44-way image classification set "ssds-2025" from GitHub (luriahc/ssds-2025); label vocabulary: Admiralty, Ang Mo Kio, Bukit Panjang, Bukit Timah, Buona Vista, Changi, Choa Chu Kang Central, Choa Chu Kang South, Clementi, East Coast Parkway, Jurong Island, Jurong Pier, Jurong West, Kent Ridge, Kranji Reservoir, Lim Chu Kang, Lower Peirce Reservoir, Macritchie Reservoir, Mandai, Marina Barrage, Marine Parade, Newton, Nicoll Highway, Pasir Panjang, Pasir Ris Central, Pasir Ris West, Paya Lebar, Pulau Ubin, Punggol, Queenstown, Seletar, Sembawang, Sentosa Island, Simei, Somerset Road, Tai Seng, Tanjong Katong, Tengah, Toa Payoh, Tuas, Tuas South, Ulu Pandan, Upper Peirce Reservoir, Whampoa.

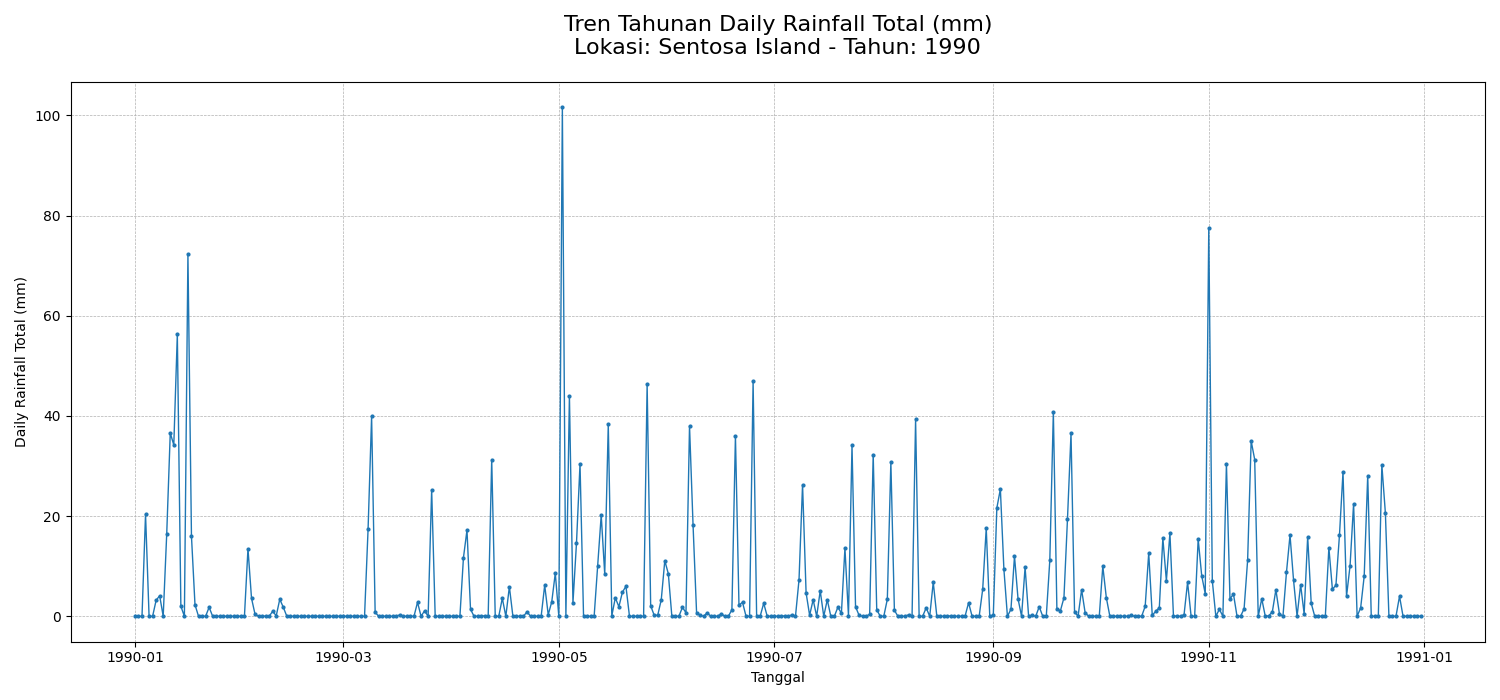
Label: Sentosa Island

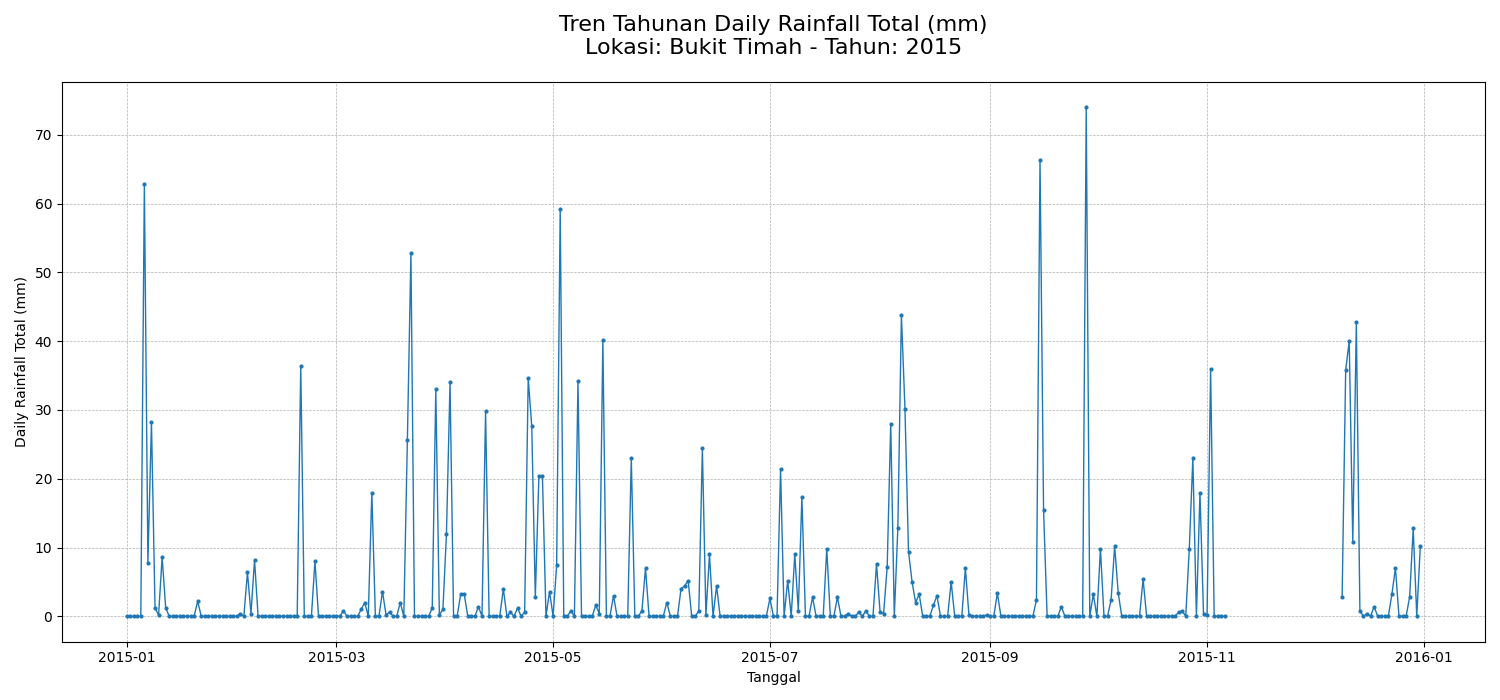
Label: Bukit Timah

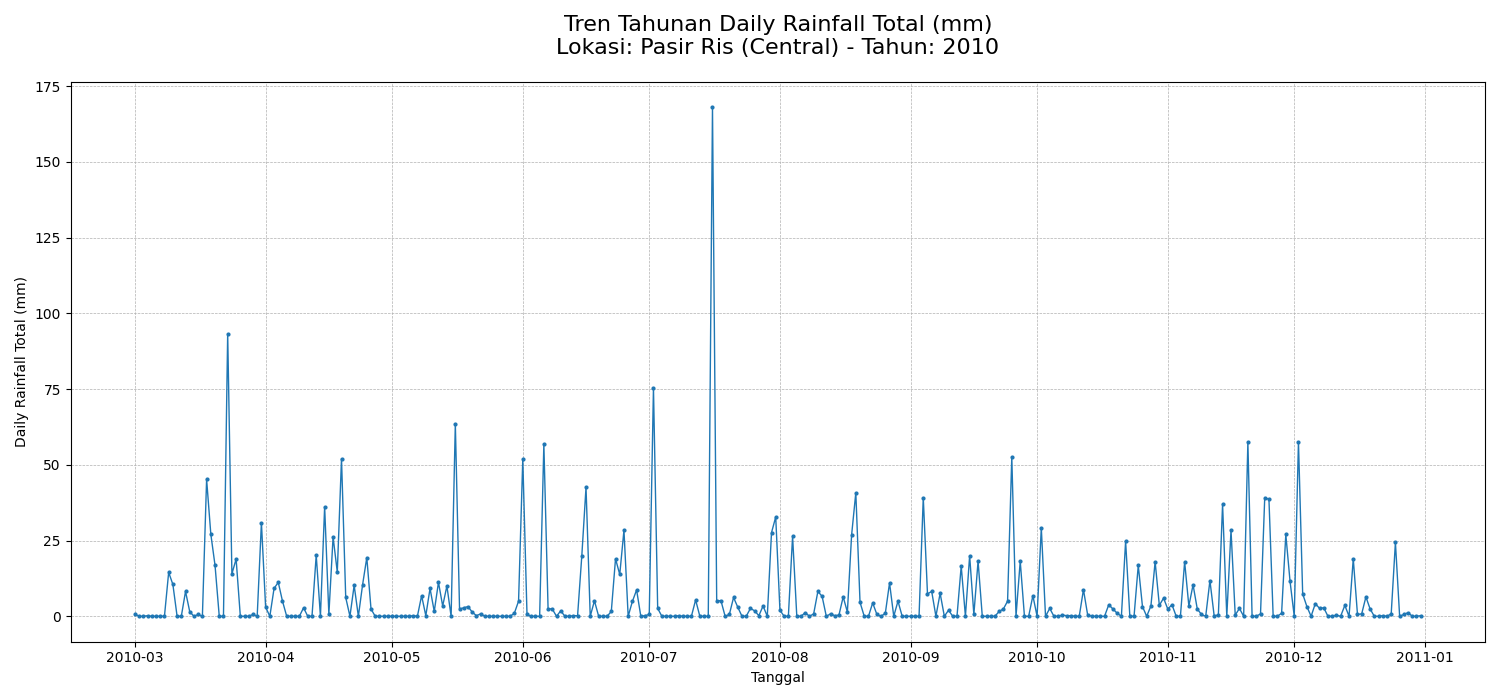
Label: Pasir Ris Central

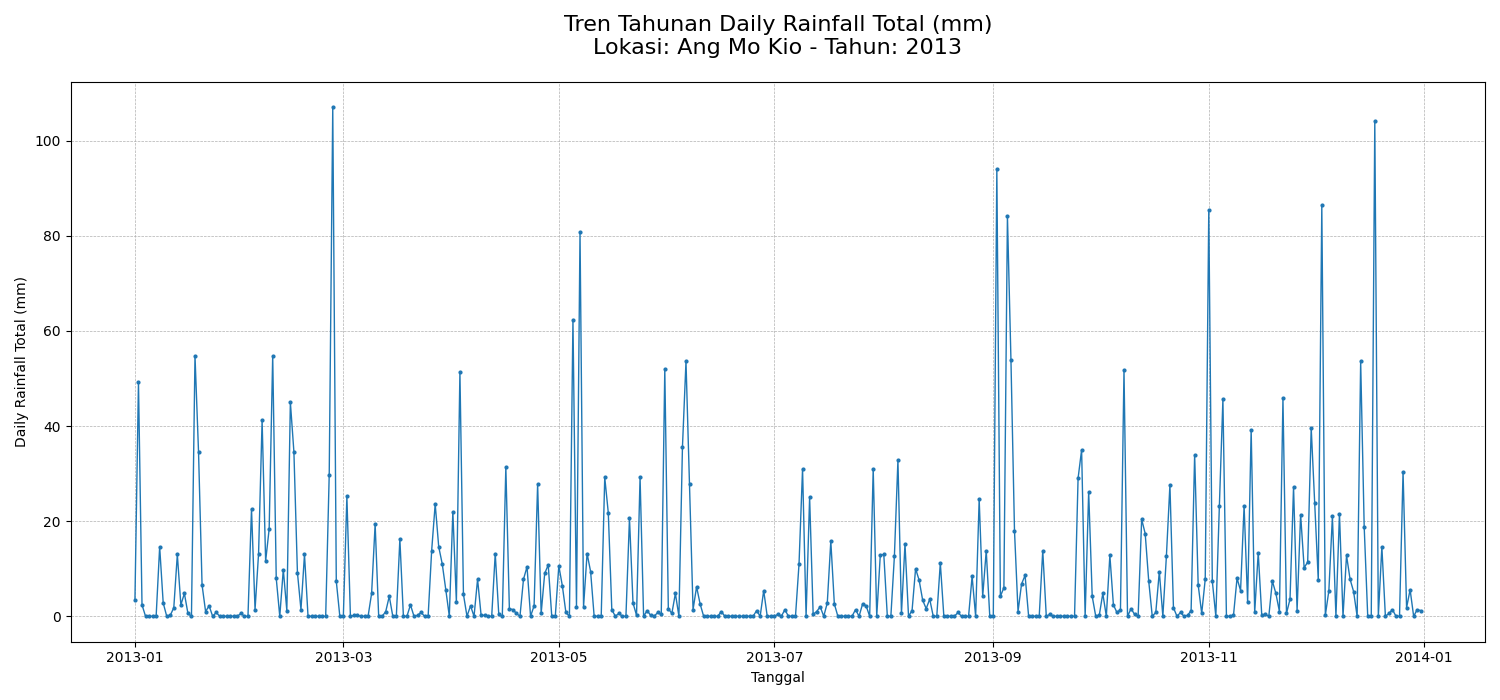
Label: Ang Mo Kio

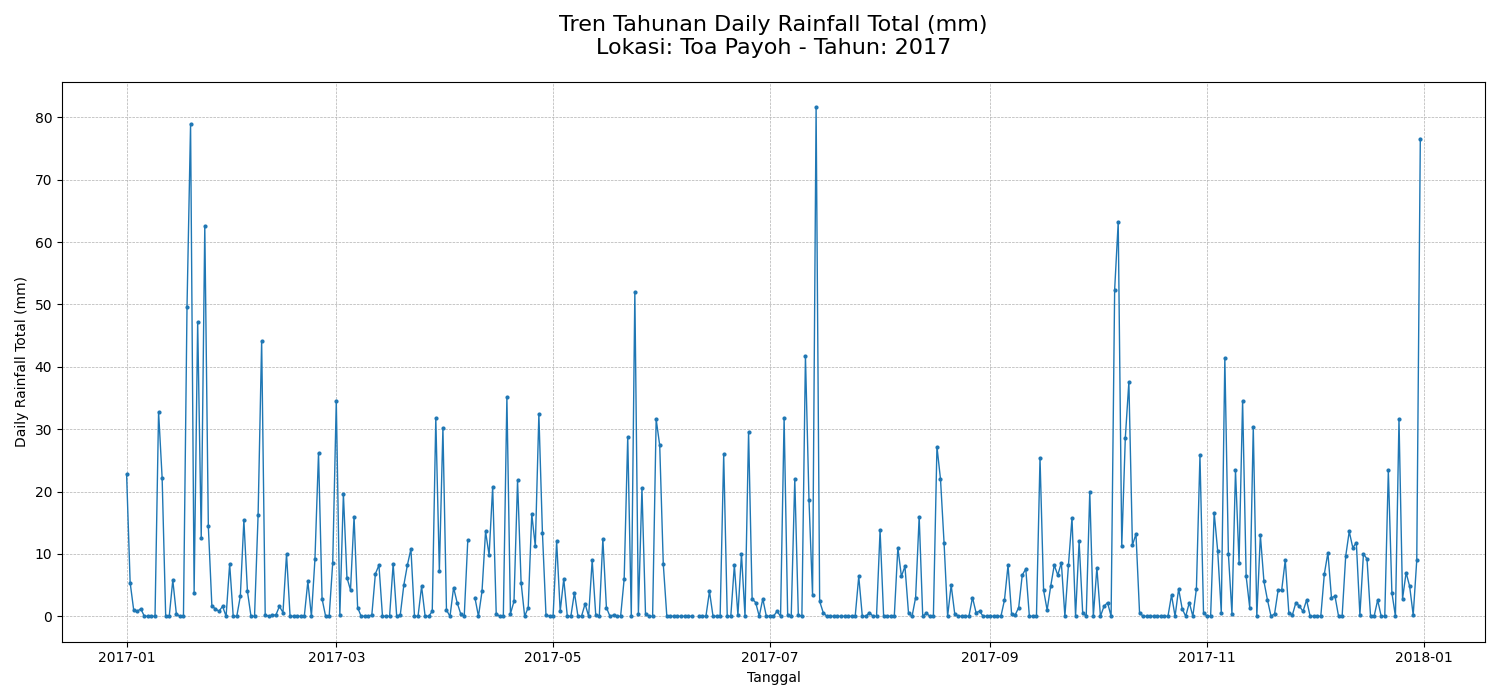
Label: Toa Payoh

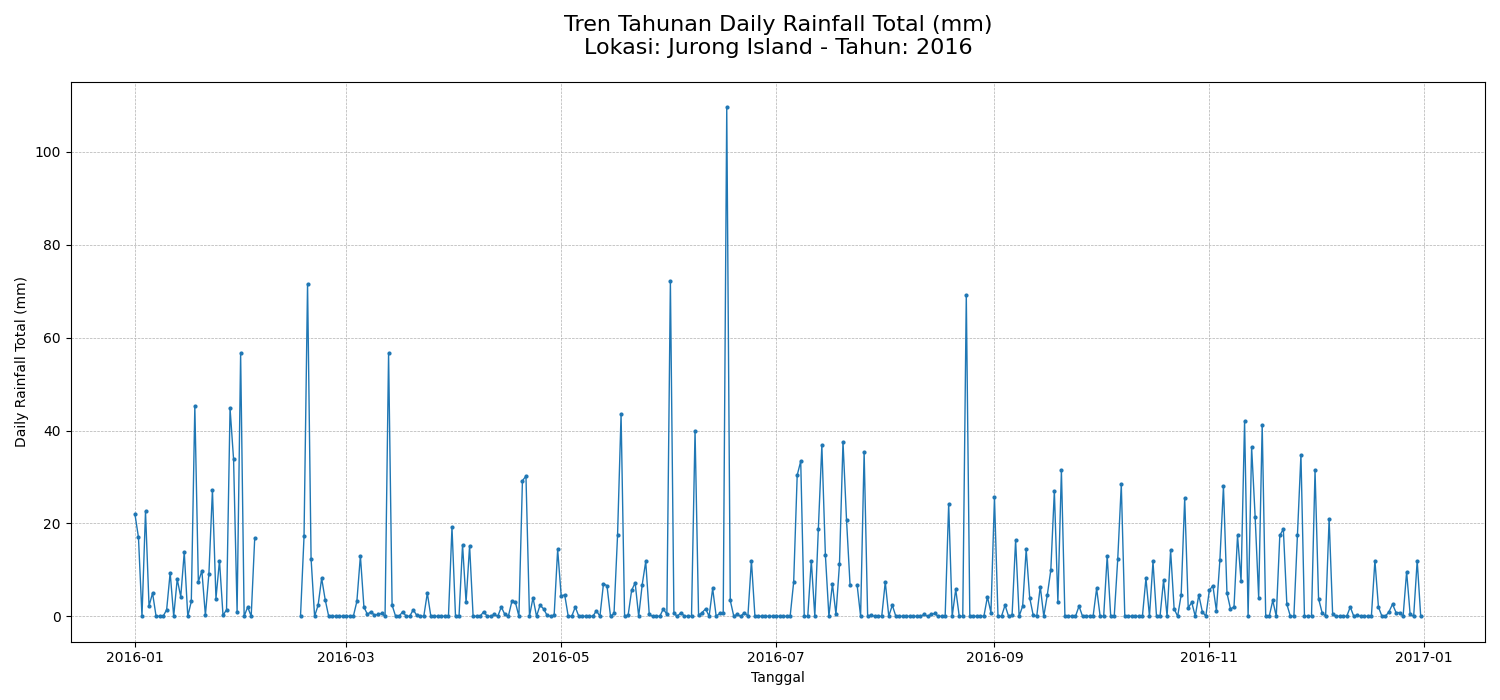
Label: Jurong Island
